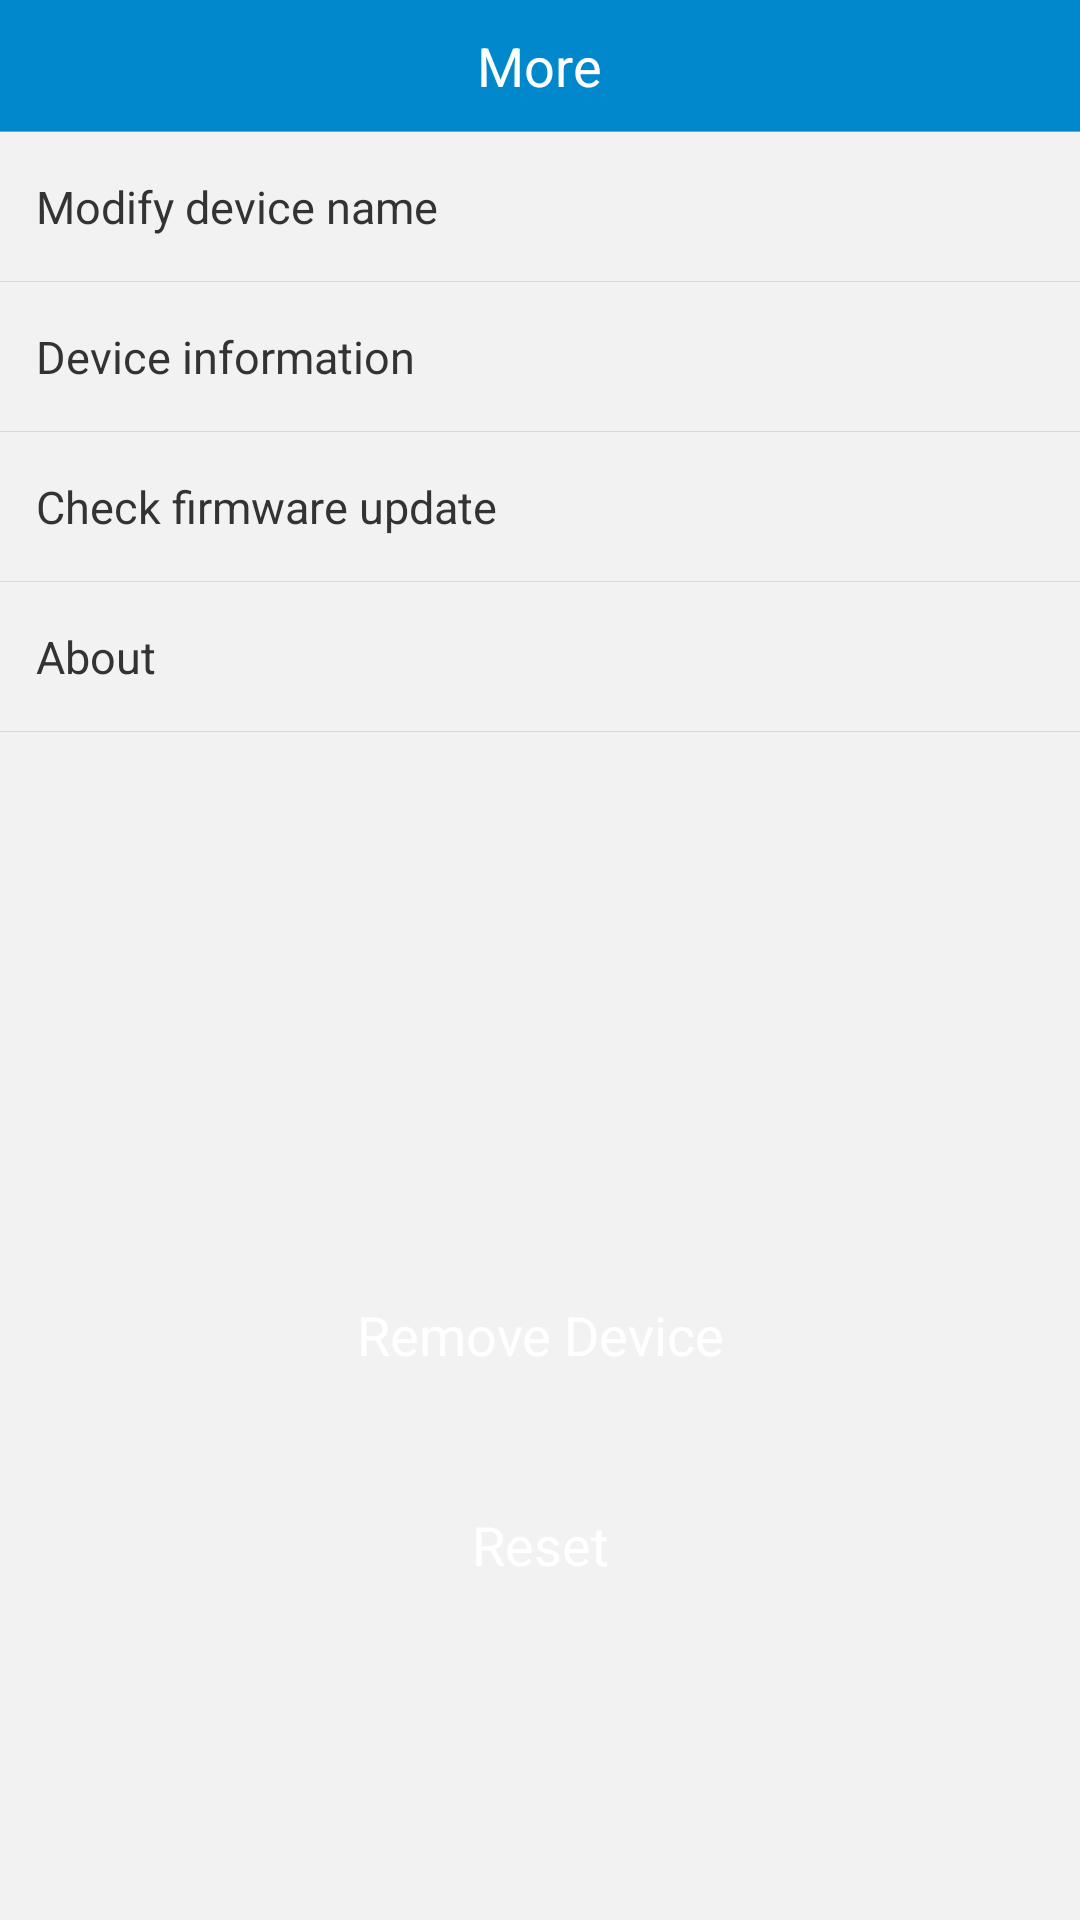

Here is an Android app screen rendered from its layout file. Give the layout XML and the strings, colors and styles it references.
<!-- AndroidManifest.xml: application theme LaunchActivityTheme -->
<!-- res/layout/activity_more.xml -->
<?xml version="1.0" encoding="utf-8"?>
<LinearLayout xmlns:android="http://schemas.android.com/apk/res/android"
    android:layout_width="match_parent"
    android:layout_height="match_parent"
    android:background="@color/grey_f2f2f2"
    android:orientation="vertical">

    <RelativeLayout
        android:layout_width="match_parent"
        android:layout_height="44dp"
        android:background="@color/blue_0188cc">

        <ImageView
            android:layout_width="wrap_content"
            android:layout_height="match_parent"
            android:onClick="back"
            android:paddingLeft="12dp"
            android:paddingRight="12dp"
            android:scaleType="fitCenter"
            android:src="@drawable/back" />

        <TextView
            android:layout_width="wrap_content"
            android:layout_height="wrap_content"
            android:layout_centerInParent="true"
            android:text="@string/more_title"
            android:textColor="@color/white_ffffff"
            android:textSize="18sp" />


        <View
            style="@style/divider_line"
            android:layout_alignParentBottom="true"
            android:background="@color/grey_999999" />
    </RelativeLayout>


    <RelativeLayout
        android:layout_width="match_parent"
        android:layout_height="50dp"
        android:onClick="modifyName">

        <TextView
            android:id="@+id/modify_device_name"
            android:layout_width="wrap_content"
            android:layout_height="wrap_content"
            android:layout_centerVertical="true"
            android:layout_marginLeft="12dp"
            android:text="@string/more_modify_name"
            android:textColor="@color/black_333333"
            android:textSize="15sp" />


        <TextView
            android:id="@+id/tv_device_name"
            android:layout_width="wrap_content"
            android:layout_height="wrap_content"
            android:layout_alignParentRight="true"
            android:layout_centerVertical="true"
            android:layout_marginRight="12dp"
            android:layout_toRightOf="@id/modify_device_name"
            android:drawablePadding="10dp"
            android:drawableRight="@drawable/arrow_right"
            android:gravity="right"
            android:text=""
            android:textColor="@color/black_333333"
            android:textSize="15sp" />

        <View
            style="@style/divider_line"
            android:layout_alignParentBottom="true"
            android:background="@color/grey_d9d9d9" />
    </RelativeLayout>

    <RelativeLayout
        android:layout_width="match_parent"
        android:layout_height="50dp"
        android:onClick="deviceInfo">

        <TextView
            android:layout_width="match_parent"
            android:layout_height="wrap_content"
            android:layout_centerVertical="true"
            android:layout_marginLeft="12dp"
            android:layout_marginRight="12dp"
            android:drawableRight="@drawable/arrow_right"
            android:text="@string/more_device_info"
            android:textColor="@color/black_333333"
            android:textSize="15sp" />


        <View
            style="@style/divider_line"
            android:layout_alignParentBottom="true"
            android:background="@color/grey_d9d9d9" />
    </RelativeLayout>

    <RelativeLayout
        android:layout_width="match_parent"
        android:layout_height="50dp"
        android:onClick="checkNewFirmware">

        <TextView
            android:layout_width="match_parent"
            android:layout_height="wrap_content"
            android:layout_centerVertical="true"
            android:layout_marginLeft="12dp"
            android:layout_marginRight="12dp"
            android:drawableRight="@drawable/arrow_right"
            android:text="@string/more_new_firmware"
            android:textColor="@color/black_333333"
            android:textSize="15sp" />


        <View
            style="@style/divider_line"
            android:layout_alignParentBottom="true"
            android:background="@color/grey_d9d9d9" />
    </RelativeLayout>

    <RelativeLayout
        android:layout_width="match_parent"
        android:layout_height="50dp"
        android:onClick="about">

        <TextView
            android:layout_width="match_parent"
            android:layout_height="wrap_content"
            android:layout_centerVertical="true"
            android:layout_marginLeft="12dp"
            android:layout_marginRight="12dp"
            android:drawableRight="@drawable/arrow_right"
            android:text="@string/more_about"
            android:textColor="@color/black_333333"
            android:textSize="15sp" />


        <View
            style="@style/divider_line"
            android:layout_alignParentBottom="true"
            android:background="@color/grey_d9d9d9" />
    </RelativeLayout>

    <View
        android:layout_width="match_parent"
        android:layout_height="0dp"
        android:layout_weight="1.0" />

    <TextView
        android:layout_width="match_parent"
        android:layout_height="50dp"
        android:layout_alignParentBottom="true"
        android:layout_marginBottom="20dp"
        android:layout_marginLeft="53dp"
        android:layout_marginRight="53dp"
        android:background="@drawable/shape_corner_btn_bg"
        android:gravity="center"
        android:onClick="removeDevice"
        android:text="@string/more_remove_device"
        android:textColor="@color/white_ffffff"
        android:textSize="18sp" />

    <TextView
        android:layout_width="match_parent"
        android:layout_height="50dp"
        android:layout_alignParentBottom="true"
        android:layout_marginBottom="100dp"
        android:layout_marginLeft="53dp"
        android:layout_marginRight="53dp"
        android:background="@drawable/shape_corner_btn_bg"
        android:gravity="center"
        android:onClick="resetDevice"
        android:text="@string/more_reset"
        android:textColor="@color/white_ffffff"
        android:textSize="18sp" />


</LinearLayout>
<!-- resources referenced by this layout -->
<resources>
  <color name="black_333333">#333333</color>
  <color name="blue_0188cc">#0188cc</color>
  <color name="grey_999999">#999999</color>
  <color name="grey_d9d9d9">#d9d9d9</color>
  <color name="grey_f2f2f2">#f2f2f2</color>
  <color name="white_ffffff">#ffffff</color>
  <string name="more_about">About</string>
  <string name="more_device_info">Device information</string>
  <string name="more_modify_name">Modify device name</string>
  <string name="more_new_firmware">Check firmware update</string>
  <string name="more_remove_device">Remove Device</string>
  <string name="more_reset">Reset</string>
  <string name="more_title">More</string>
  <style name="divider_line">
          <item name="android:layout_width">match_parent</item>
          <item name="android:layout_height">1px</item>
          <item name="android:background">@color/grey_b3b3b3</item>
      </style>
  <style name="LaunchActivityTheme" parent="android:Theme.Holo.Light.NoActionBar">
          <item name="android:windowBackground">@android:color/transparent</item>
          <item name="android:colorBackground">@android:color/transparent</item>
          <item name="android:colorForeground">@android:color/transparent</item>
      </style>
  <color name="grey_b3b3b3">#b3b3b3</color>
</resources>
